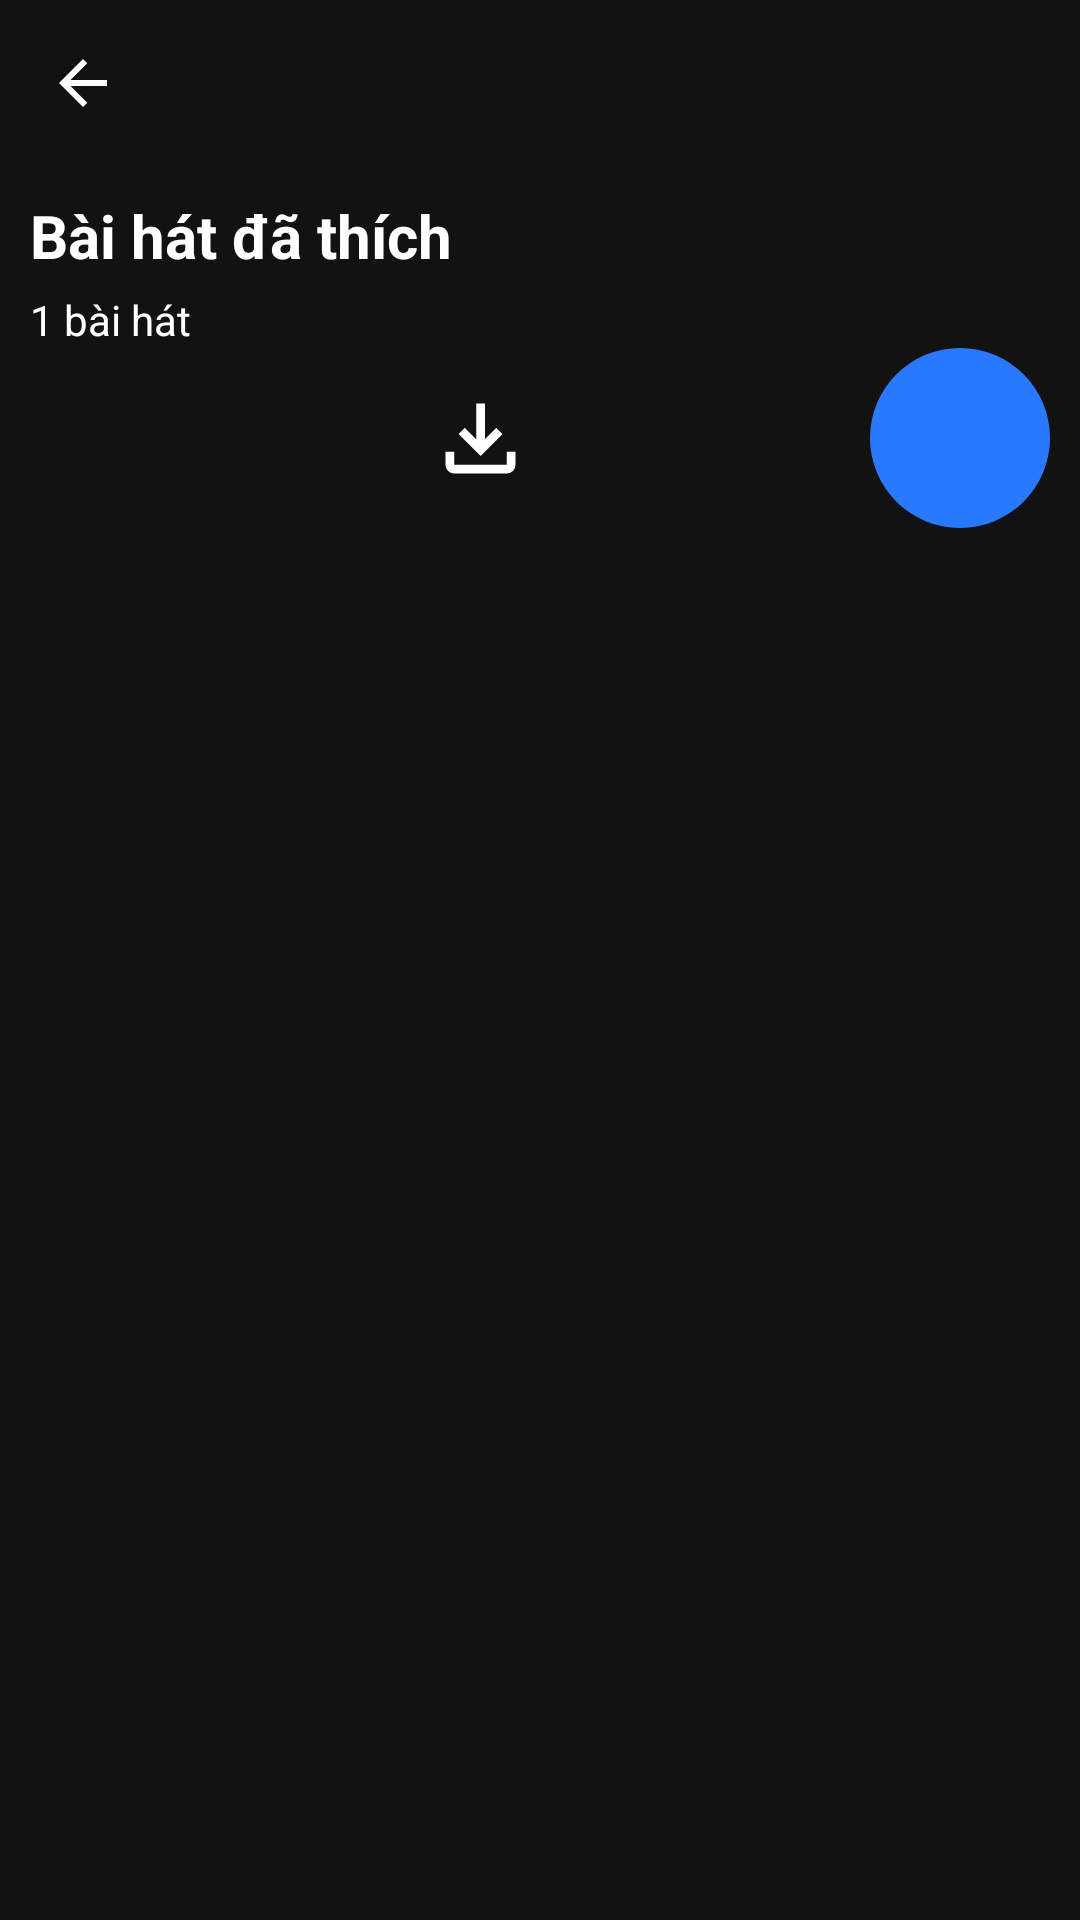

Android layout source for this screen:
<!-- AndroidManifest.xml: application theme Theme.SilverMP3 -->
<!-- res/layout/fragment_favourite.xml -->
<?xml version="1.0" encoding="utf-8"?>
<FrameLayout xmlns:android="http://schemas.android.com/apk/res/android"
    xmlns:app="http://schemas.android.com/apk/res-auto"
    xmlns:tools="http://schemas.android.com/tools"
    android:layout_width="match_parent"
    android:layout_height="match_parent"
    tools:context=".ui.library.FavouriteFragment">

    <androidx.constraintlayout.widget.ConstraintLayout
        android:layout_width="match_parent"
        android:layout_height="match_parent"
        android:padding="10dp">

        <ImageButton
            android:id="@+id/backBtn"
            android:layout_width="35dp"
            android:layout_height="35dp"
            android:background="@android:color/transparent"
            android:src="@drawable/outline_arrow_back_24"
            app:layout_constraintStart_toStartOf="parent"
            app:layout_constraintTop_toTopOf="parent" />

        <TextView
            android:id="@+id/textView10"
            android:layout_width="wrap_content"
            android:layout_height="wrap_content"
            android:layout_marginTop="20dp"
            android:text="Bài hát đã thích"
            android:textSize="20sp"
            android:textStyle="bold"
            app:layout_constraintStart_toStartOf="@+id/backBtn"
            app:layout_constraintTop_toBottomOf="@+id/backBtn" />

        <TextView
            android:id="@+id/tvCount"
            android:layout_width="wrap_content"
            android:layout_height="wrap_content"
            android:layout_marginTop="5dp"
            android:text="1 bài hát"
            app:layout_constraintStart_toStartOf="@+id/textView10"
            app:layout_constraintTop_toBottomOf="@+id/textView10" />

        <ImageButton
            android:id="@+id/downloadBtn"
            android:layout_width="60dp"
            android:layout_height="60dp"
            android:layout_marginEnd="20dp"
            android:background="@null"
            android:src="@drawable/outline_download_24"
            app:layout_constraintBottom_toBottomOf="@+id/shuffleBtn"
            app:layout_constraintEnd_toStartOf="@+id/shuffleBtn"
            app:layout_constraintTop_toTopOf="@+id/shuffleBtn"
            app:tint="@color/white" />

        <ImageButton
            android:id="@+id/shuffleBtn"
            android:layout_width="60dp"
            android:layout_height="60dp"
            android:layout_marginEnd="20dp"
            android:background="@null"
            android:src="@drawable/shuffle_icon_selector"
            app:layout_constraintBottom_toBottomOf="@+id/playBtn"
            app:layout_constraintEnd_toStartOf="@+id/playBtn"
            app:layout_constraintTop_toTopOf="@+id/playBtn" />
        <ImageButton
            android:id="@+id/playBtn"
            android:layout_width="60dp"
            android:layout_height="60dp"
            android:background="@drawable/circle_buttom"
            android:backgroundTint="@color/blue_400"
            android:src="@drawable/play_icon_selector"
            app:layout_constraintEnd_toEndOf="parent"
            app:layout_constraintTop_toBottomOf="@+id/tvCount" />

        <androidx.recyclerview.widget.RecyclerView
            android:id="@+id/rvSongs"
            android:layout_width="0dp"
            android:layout_height="0dp"
            android:layout_marginTop="10dp"
            android:layout_marginBottom="?attr/actionBarSize"
            app:layout_constraintBottom_toBottomOf="parent"
            app:layout_constraintEnd_toEndOf="parent"
            app:layout_constraintStart_toStartOf="parent"
            app:layout_constraintTop_toBottomOf="@+id/playBtn" />
    </androidx.constraintlayout.widget.ConstraintLayout>

</FrameLayout>
<!-- resources referenced by this layout -->
<resources>
  <color name="blue_400">#2979FF</color>
  <color name="white">#FFFFFFFF</color>
  <!-- drawable circle_buttom (drawable) -->
  <?xml version="1.0" encoding="utf-8"?>
  <selector xmlns:android="http://schemas.android.com/apk/res/android">
      <item android:state_pressed="true">
          <shape
              android:shape="oval">
              <solid android:color="#50FFFFFF"/>
          </shape>
      </item>
      <item>
          <shape android:shape="oval">
          </shape>
      </item>
  </selector>
  <!-- drawable outline_arrow_back_24 (drawable) -->
  <vector xmlns:android="http://schemas.android.com/apk/res/android" android:autoMirrored="true" android:height="24dp" android:tint="#ffff" android:viewportHeight="960" android:viewportWidth="960" android:width="24dp">
        
      <path android:fillColor="@android:color/white" android:pathData="M313,520L537,744L480,800L160,480L480,160L537,216L313,440L800,440L800,520L313,520Z"/>
      
  </vector>
  <!-- drawable outline_download_24 (drawable) -->
  <vector xmlns:android="http://schemas.android.com/apk/res/android"
      android:height="35dp" android:tint="#000000" android:viewportHeight="960" android:viewportWidth="960" android:width="35dp">
        
      <path android:fillColor="@android:color/white" android:pathData="M480,640L280,440L336,382L440,486L440,160L520,160L520,486L624,382L680,440L480,640ZM240,800Q207,800 183.5,776.5Q160,753 160,720L160,600L240,600L240,720Q240,720 240,720Q240,720 240,720L720,720Q720,720 720,720Q720,720 720,720L720,600L800,600L800,720Q800,753 776.5,776.5Q753,800 720,800L240,800Z"/>
      
  </vector>
  <!-- drawable play_icon_selector (drawable) -->
  <?xml version="1.0" encoding="utf-8"?>
  <selector xmlns:android="http://schemas.android.com/apk/res/android">
      <item android:drawable="@drawable/media3_icon_pause" android:state_selected="true"/>
      <item android:drawable="@drawable/media3_icon_play"/>
  </selector>
  <!-- drawable shuffle_icon_selector (drawable) -->
  <?xml version="1.0" encoding="utf-8"?>
  <selector xmlns:android="http://schemas.android.com/apk/res/android">
      <item android:drawable="@drawable/media3_icon_shuffle_on" android:state_selected="true"/>
      <item android:drawable="@drawable/media3_icon_shuffle_off" android:state_selected="false"/>
  </selector>
  <style name="Theme.SilverMP3" parent="Theme.Material3.DayNight.NoActionBar">
          <item name="colorPrimary">@color/colorPrimary</item> 
          <item name="colorPrimaryVariant">@color/colorPrimaryVariant</item> 
          <item name="colorOnPrimary">@color/white</item> 
          
          <item name="colorSecondary">@color/colorSecondary</item> 
          <item name="colorSecondaryVariant">@color/colorSecondaryVariant</item> 
          <item name="colorOnSecondary">@color/black</item>
          <item name="colorOnBackground">@color/white</item>
          <item name="colorSurface">@color/colorSurface</item>        
          <item name="colorOnSurface">@color/white</item>
          <item name="colorControlActivated">@color/colorPrimary</item>
  
          <item name="android:colorBackground">@color/colorBackground</item>
          <item name="android:textColor">@color/white</item>
          <item name="android:textAllCaps">false</item>
          <item name="android:textColorHint">@color/white</item>
          <item name="android:textCursorDrawable">@null</item>
  
  
      </style>
  <color name="colorPrimary">#1E1E2C</color>
  <color name="colorPrimaryVariant">#27293D</color>
  <color name="colorSecondary">#03DAC6</color>
  <color name="colorSecondaryVariant">#018786</color>
  <color name="black">#FF000000</color>
  <color name="colorSurface">#1E1E1E</color>
  <color name="colorBackground">#121212</color>
</resources>
